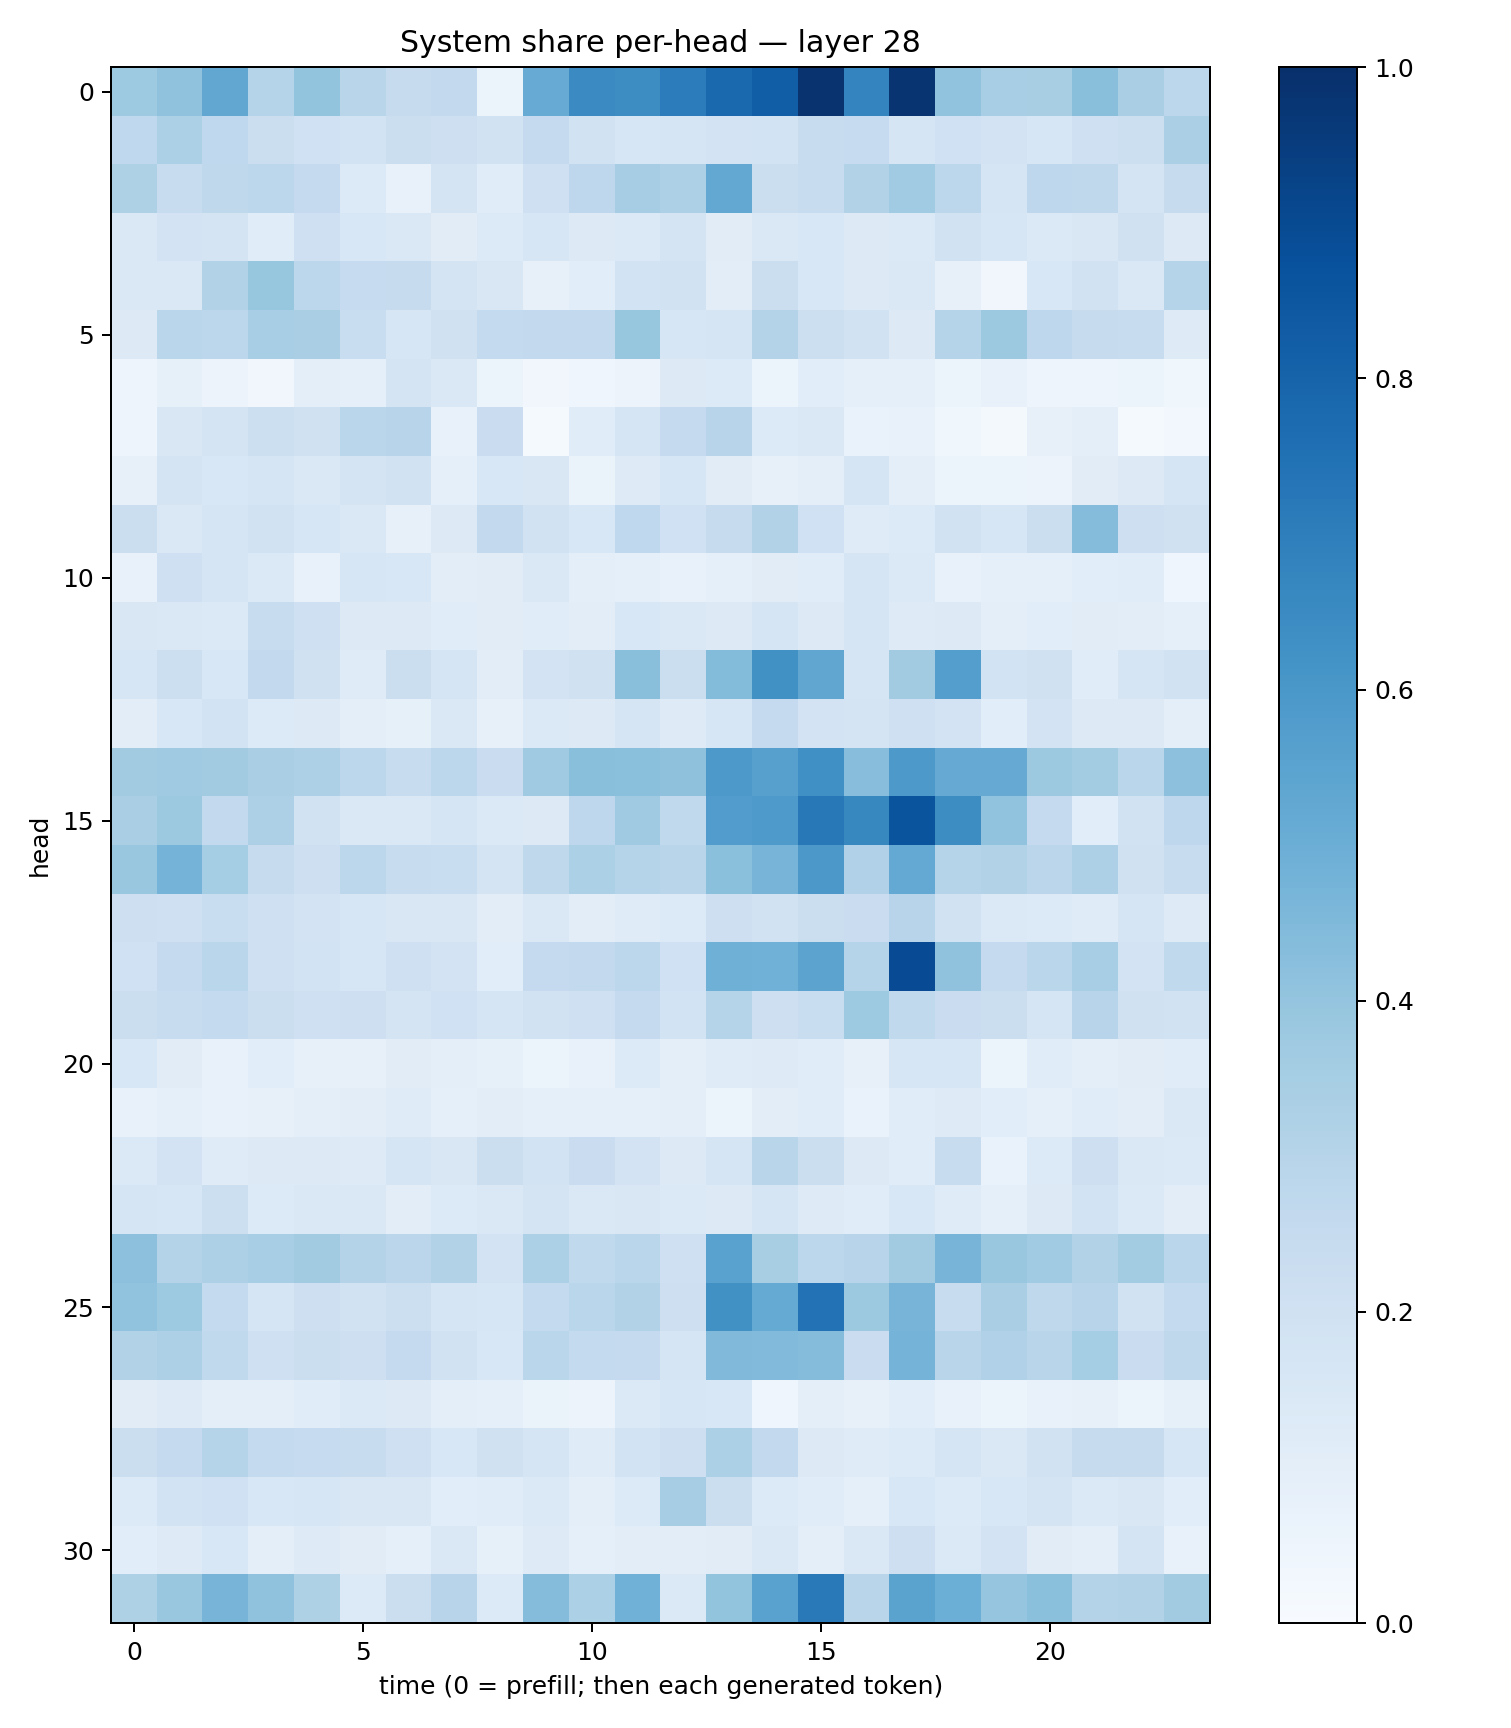

Data behind this chart, as committed beside it:
0.37364992, 0.40987468, 0.527793, 0.30282706, 0.40206355, 0.29182482, 0.24436903, 0.25867727, 0.0536796, 0.508971, 0.64970034, 0.6429188, 0.70377314, 0.78059304, 0.8223011, 0.9870161, 0.67352015, 0.98352104, 0.40256223, 0.34412473, 0.34118545, 0.42237678, 0.33668277, 0.2795565
0.2682, 0.3287, 0.2675, 0.2205, 0.2012, 0.1874, 0.2221, 0.2148, 0.1896, 0.2528, 0.1902, 0.1632, 0.1642, 0.1801, 0.1841, 0.2384, 0.2475, 0.168, 0.1997, 0.1822, 0.159, 0.2077, 0.2172, 0.3337
0.3206, 0.2348, 0.2729, 0.2796, 0.2516, 0.1363, 0.07421, 0.1768, 0.1145, 0.2044, 0.2735, 0.348, 0.3255, 0.5269, 0.2228, 0.2391, 0.3106, 0.3668, 0.2788, 0.1654, 0.2767, 0.2699, 0.1753, 0.2441
0.148, 0.1819, 0.1772, 0.1153, 0.2084, 0.1538, 0.1434, 0.1105, 0.1343, 0.1613, 0.1281, 0.1386, 0.1731, 0.1127, 0.1418, 0.1543, 0.1302, 0.1368, 0.1879, 0.1617, 0.1388, 0.1509, 0.196, 0.1298
0.1425, 0.1481, 0.3139, 0.3916, 0.2799, 0.2478, 0.2456, 0.1773, 0.1501, 0.07952, 0.1055, 0.1854, 0.1892, 0.1021, 0.2263, 0.1544, 0.1261, 0.1447, 0.08146, 0.03411, 0.1533, 0.195, 0.1412, 0.3022
0.1305, 0.2865, 0.2798, 0.3443, 0.3385, 0.2332, 0.162, 0.1988, 0.2575, 0.2588, 0.26, 0.394, 0.1565, 0.1717, 0.3073, 0.2172, 0.1896, 0.1265, 0.2978, 0.3779, 0.2741, 0.244, 0.2419, 0.1237
0.04693, 0.08383, 0.05634, 0.03476, 0.09444, 0.09124, 0.1792, 0.1439, 0.05383, 0.03309, 0.04615, 0.05842, 0.1292, 0.1367, 0.06068, 0.1062, 0.09291, 0.08601, 0.0536, 0.07334, 0.04756, 0.05043, 0.05096, 0.03647
0.04794, 0.1515, 0.179, 0.2163, 0.1972, 0.2873, 0.2959, 0.07242, 0.2281, 0.01546, 0.1167, 0.1715, 0.2502, 0.2968, 0.1348, 0.1423, 0.06935, 0.07309, 0.03889, 0.02268, 0.07842, 0.09809, 0.01371, 0.02969
0.0792, 0.1782, 0.1556, 0.1713, 0.1483, 0.173, 0.194, 0.09307, 0.1542, 0.1505, 0.06553, 0.1243, 0.1595, 0.1129, 0.08072, 0.09745, 0.1702, 0.09977, 0.06041, 0.0538, 0.05509, 0.1094, 0.132, 0.1653
0.2201, 0.1424, 0.1664, 0.1883, 0.163, 0.1425, 0.07889, 0.1308, 0.2605, 0.1876, 0.154, 0.2664, 0.1993, 0.2444, 0.3161, 0.2009, 0.1179, 0.1344, 0.1919, 0.1612, 0.2242, 0.4371, 0.2124, 0.1983
0.07565, 0.2064, 0.1642, 0.1388, 0.07796, 0.1613, 0.1525, 0.1037, 0.1103, 0.1455, 0.09458, 0.09291, 0.0721, 0.09029, 0.11, 0.1159, 0.1663, 0.1402, 0.07376, 0.09044, 0.09078, 0.1063, 0.1134, 0.04685
0.1511, 0.1426, 0.1404, 0.2346, 0.2058, 0.1321, 0.1293, 0.1164, 0.1124, 0.1148, 0.1037, 0.1525, 0.1445, 0.1263, 0.1681, 0.1313, 0.1659, 0.1221, 0.1262, 0.1005, 0.1066, 0.1109, 0.1034, 0.09257
0.1588, 0.2158, 0.1541, 0.2613, 0.198, 0.121, 0.2219, 0.1677, 0.1021, 0.1803, 0.1955, 0.4254, 0.2204, 0.439, 0.6288, 0.5347, 0.1701, 0.3596, 0.5679, 0.1867, 0.1982, 0.1151, 0.166, 0.1941
0.1052, 0.1542, 0.1853, 0.1362, 0.1294, 0.09589, 0.08452, 0.1431, 0.07984, 0.137, 0.1307, 0.1658, 0.1232, 0.1588, 0.2508, 0.1797, 0.1734, 0.2086, 0.182, 0.1076, 0.181, 0.1323, 0.1325, 0.09731
0.3615, 0.3677, 0.3613, 0.3382, 0.3274, 0.2789, 0.2369, 0.2801, 0.2286, 0.3686, 0.4241, 0.4185, 0.414, 0.592, 0.5602, 0.6302, 0.4281, 0.5908, 0.5136, 0.5143, 0.3753, 0.3556, 0.2877, 0.417
0.3363, 0.3781, 0.2579, 0.3249, 0.188, 0.1458, 0.1484, 0.1652, 0.1376, 0.1264, 0.2749, 0.3677, 0.2618, 0.5776, 0.5883, 0.7206, 0.6618, 0.8607, 0.6412, 0.4055, 0.2539, 0.1075, 0.1901, 0.274
0.3905, 0.4738, 0.3525, 0.2436, 0.2115, 0.2783, 0.24, 0.2307, 0.1761, 0.2724, 0.3306, 0.3013, 0.2909, 0.4218, 0.4703, 0.597, 0.3179, 0.5198, 0.2976, 0.3148, 0.2851, 0.327, 0.199, 0.2409
0.211, 0.2058, 0.2323, 0.2033, 0.1807, 0.1635, 0.1488, 0.1518, 0.1024, 0.1459, 0.103, 0.1189, 0.1333, 0.2147, 0.1893, 0.225, 0.2302, 0.2931, 0.1888, 0.1399, 0.1356, 0.1209, 0.1671, 0.1232
0.1999, 0.2536, 0.2863, 0.2079, 0.1873, 0.1631, 0.2097, 0.1807, 0.1056, 0.251, 0.2594, 0.2791, 0.1996, 0.4896, 0.4846, 0.5435, 0.2971, 0.8918, 0.4067, 0.2508, 0.2868, 0.3454, 0.1824, 0.2642
0.2247, 0.2364, 0.2547, 0.2258, 0.2053, 0.211, 0.1741, 0.2022, 0.1699, 0.1891, 0.2041, 0.2505, 0.1856, 0.3002, 0.2111, 0.2328, 0.3735, 0.2635, 0.2291, 0.2202, 0.1701, 0.295, 0.1989, 0.1947
0.1536, 0.1115, 0.07414, 0.1066, 0.07919, 0.08165, 0.1098, 0.1002, 0.08504, 0.06059, 0.0767, 0.1341, 0.1002, 0.1198, 0.1247, 0.1159, 0.08178, 0.1632, 0.1576, 0.05887, 0.1163, 0.1003, 0.1099, 0.1171
0.07812, 0.09368, 0.07587, 0.07951, 0.09496, 0.1046, 0.1201, 0.09227, 0.1051, 0.09217, 0.09048, 0.09303, 0.09831, 0.06088, 0.1031, 0.117, 0.06674, 0.115, 0.1241, 0.1091, 0.08668, 0.1149, 0.1043, 0.1435
0.1375, 0.1827, 0.1201, 0.1281, 0.1282, 0.1233, 0.1682, 0.1505, 0.2264, 0.185, 0.2296, 0.181, 0.1292, 0.1664, 0.2919, 0.2261, 0.1308, 0.115, 0.2421, 0.06935, 0.1348, 0.2111, 0.1461, 0.1371
0.1671, 0.1595, 0.2173, 0.1346, 0.1462, 0.1436, 0.1049, 0.1339, 0.1412, 0.1751, 0.1455, 0.1498, 0.1376, 0.1281, 0.1667, 0.1236, 0.1158, 0.1533, 0.1177, 0.08635, 0.1283, 0.1842, 0.1371, 0.1026
0.4165, 0.3071, 0.3272, 0.3464, 0.3625, 0.3077, 0.2825, 0.3139, 0.1835, 0.3284, 0.2648, 0.2886, 0.2036, 0.5519, 0.3409, 0.2798, 0.2936, 0.36, 0.4701, 0.3876, 0.3644, 0.3155, 0.3579, 0.2856
0.4054, 0.3748, 0.2573, 0.1696, 0.2147, 0.1878, 0.2184, 0.1699, 0.1608, 0.2554, 0.2854, 0.3161, 0.2145, 0.6274, 0.5169, 0.7425, 0.3769, 0.469, 0.2422, 0.3362, 0.2702, 0.2966, 0.1876, 0.2562
0.3142, 0.3259, 0.2653, 0.2065, 0.2188, 0.2141, 0.2538, 0.1949, 0.1552, 0.2868, 0.2544, 0.2513, 0.169, 0.4467, 0.4422, 0.436, 0.2284, 0.476, 0.2897, 0.3178, 0.2896, 0.3533, 0.2297, 0.2727
0.1109, 0.1228, 0.09792, 0.09385, 0.1135, 0.1377, 0.1253, 0.09541, 0.08632, 0.06504, 0.05475, 0.1383, 0.1598, 0.1538, 0.04579, 0.09488, 0.08045, 0.1088, 0.0752, 0.05136, 0.07588, 0.0811, 0.05339, 0.0852
0.2252, 0.2513, 0.298, 0.2564, 0.2476, 0.2369, 0.2078, 0.1558, 0.1958, 0.17, 0.1191, 0.1858, 0.2119, 0.3281, 0.2606, 0.1306, 0.1177, 0.1344, 0.1675, 0.1434, 0.1913, 0.2458, 0.2435, 0.1596
0.1339, 0.1871, 0.2019, 0.1538, 0.1568, 0.1504, 0.1485, 0.1078, 0.1152, 0.1403, 0.09521, 0.1353, 0.3496, 0.223, 0.1346, 0.1133, 0.09354, 0.1552, 0.133, 0.1526, 0.1784, 0.1389, 0.1503, 0.1084
0.1069, 0.124, 0.1553, 0.09445, 0.1222, 0.1107, 0.08817, 0.1426, 0.08305, 0.1233, 0.09034, 0.1053, 0.1042, 0.1115, 0.1437, 0.09868, 0.1479, 0.2127, 0.1395, 0.1825, 0.1117, 0.09567, 0.175, 0.07656
0.3223, 0.3837, 0.4716, 0.4087, 0.3238, 0.136, 0.2234, 0.2968, 0.1333, 0.4367, 0.3293, 0.4862, 0.1386, 0.3995, 0.5518, 0.717, 0.2907, 0.5503, 0.4972, 0.3958, 0.4187, 0.3069, 0.3148, 0.3604
